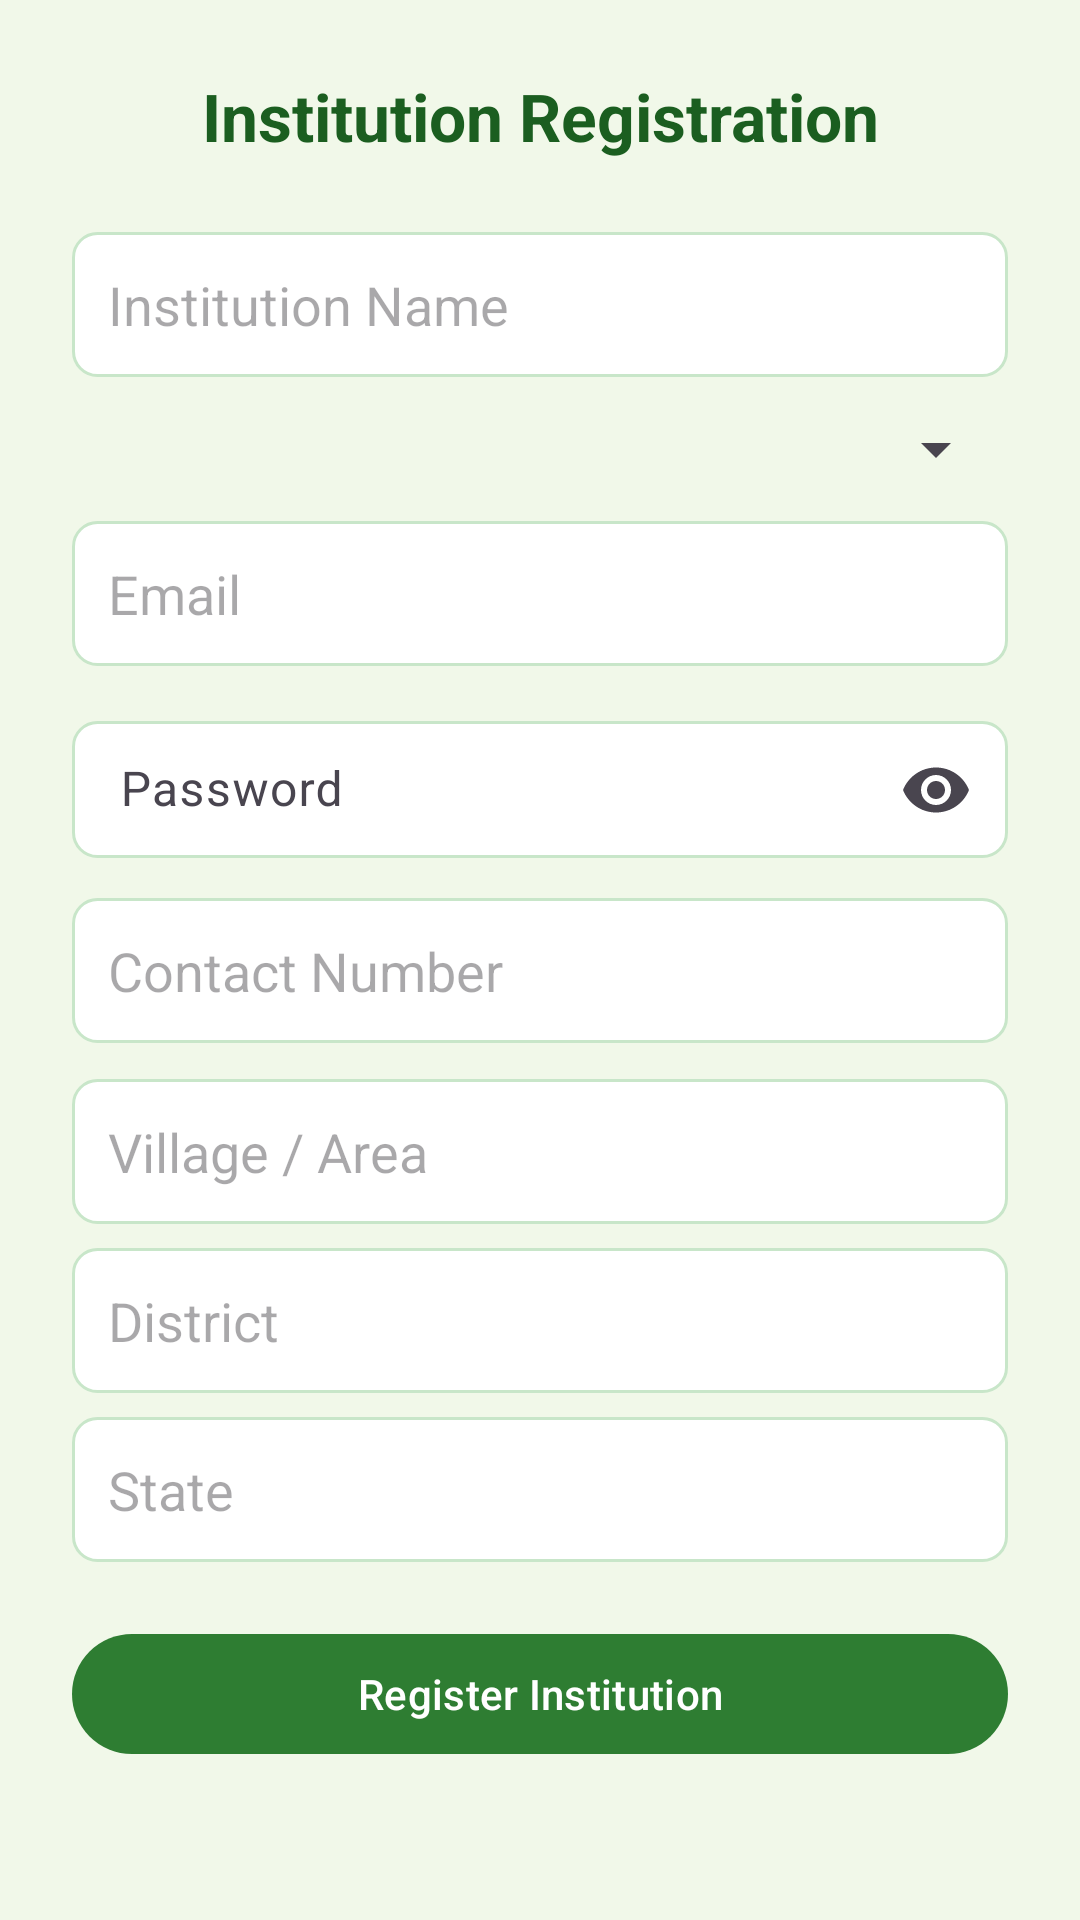

Produce the Android XML layout that renders to this screen, including the resource entries it uses.
<!-- AndroidManifest.xml: application theme Theme.KRISHIVARSA -->
<!-- res/layout/activity_institution_register.xml -->
<ScrollView xmlns:android="http://schemas.android.com/apk/res/android"
    xmlns:app="http://schemas.android.com/apk/res-auto"
    android:layout_width="match_parent"
    android:layout_height="match_parent"
    android:background="#F1F8E9">

    <LinearLayout
        android:orientation="vertical"
        android:padding="24dp"
        android:layout_width="match_parent"
        android:layout_height="wrap_content">

        <TextView
            android:text="Institution Registration"
            android:textSize="22sp"
            android:textStyle="bold"
            android:textColor="#1B5E20"
            android:gravity="center"
            android:layout_marginBottom="24dp"
            android:layout_width="match_parent"
            android:layout_height="wrap_content" />

        
        <EditText
            android:id="@+id/etName"
            android:hint="Institution Name"
            android:background="@drawable/bg_card"
            android:padding="12dp"
            android:layout_marginBottom="12dp"
            android:layout_width="match_parent"
            android:layout_height="wrap_content"/>

        
        <Spinner
            android:id="@+id/spUserType"
            android:layout_marginBottom="12dp"
            android:layout_width="match_parent"
            android:layout_height="wrap_content"/>

        
        <EditText
            android:id="@+id/etEmail"
            android:hint="Email"
            android:inputType="textEmailAddress"
            android:background="@drawable/bg_card"
            android:padding="12dp"
            android:layout_marginBottom="12dp"
            android:layout_width="match_parent"
            android:layout_height="wrap_content"/>

        
        <com.google.android.material.textfield.TextInputLayout
            android:layout_width="match_parent"
            android:layout_height="wrap_content"
            app:endIconMode="password_toggle">

            <EditText
                android:id="@+id/etPassword"
                android:hint="Password"
                android:inputType="textPassword"
                android:background="@drawable/bg_card"
                android:padding="12dp"
                android:layout_width="match_parent"
                android:layout_height="wrap_content"/>
        </com.google.android.material.textfield.TextInputLayout>

        
        <EditText
            android:id="@+id/etMobile"
            android:hint="Contact Number"
            android:inputType="phone"
            android:background="@drawable/bg_card"
            android:padding="12dp"
            android:layout_marginTop="12dp"
            android:layout_width="match_parent"
            android:layout_height="wrap_content"/>

        
        <EditText
            android:id="@+id/etVillage"
            android:hint="Village / Area"
            android:background="@drawable/bg_card"
            android:padding="12dp"
            android:layout_marginTop="12dp"
            android:layout_width="match_parent"
            android:layout_height="wrap_content"/>

        <EditText
            android:id="@+id/etDistrict"
            android:hint="District"
            android:background="@drawable/bg_card"
            android:padding="12dp"
            android:layout_marginTop="8dp"
            android:layout_width="match_parent"
            android:layout_height="wrap_content"/>

        <EditText
            android:id="@+id/etState"
            android:hint="State"
            android:background="@drawable/bg_card"
            android:padding="12dp"
            android:layout_marginTop="8dp"
            android:layout_width="match_parent"
            android:layout_height="wrap_content"/>
        
        <ProgressBar
            android:id="@+id/progressRegister"
            android:layout_width="wrap_content"
            android:layout_height="wrap_content"
            android:layout_gravity="center"
            android:layout_marginTop="16dp"
            android:visibility="gone" />

        
        <com.google.android.material.button.MaterialButton
            android:id="@+id/btnSubmit"
            android:text="Register Institution"
            android:textColor="#FFFFFF"
            android:layout_marginTop="20dp"
            android:layout_width="match_parent"
            android:layout_height="wrap_content"
            app:backgroundTint="#2E7D32"/>

    </LinearLayout>
</ScrollView>
<!-- resources referenced by this layout -->
<resources>
  <!-- drawable bg_card (drawable) -->
  <?xml version="1.0" encoding="utf-8"?>
  <shape xmlns:android="http://schemas.android.com/apk/res/android"
      android:shape="rectangle">
  
      <solid android:color="#FFFFFF" />
  
      <corners android:radius="8dp" />
  
      <stroke
          android:width="1dp"
          android:color="#C8E6C9" />
  
      <padding
          android:left="8dp"
          android:top="8dp"
          android:right="8dp"
          android:bottom="8dp" />
  
  </shape>
  <style name="Theme.KRISHIVARSA" parent="Base.Theme.KRISHIVARSA" />
  <style name="Base.Theme.KRISHIVARSA" parent="Theme.Material3.DayNight.NoActionBar">
          
          
      </style>
</resources>
